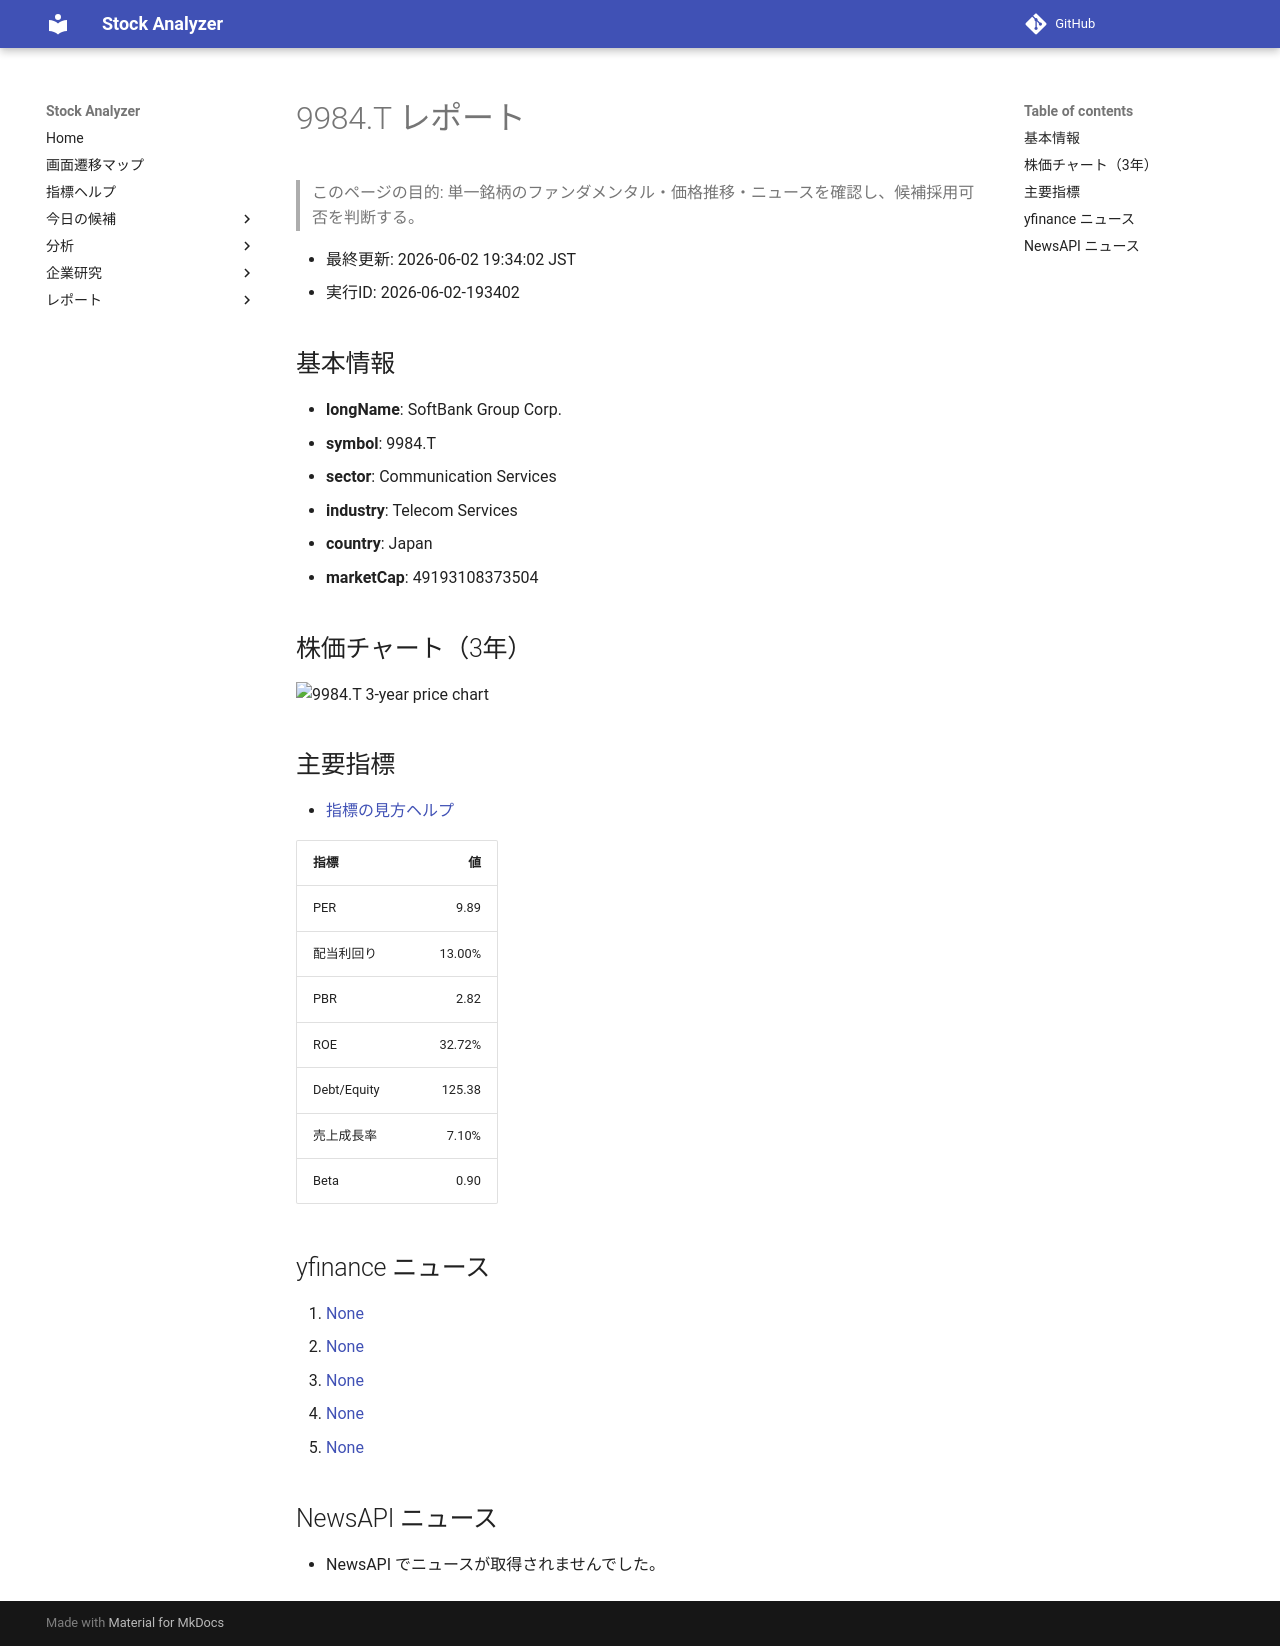

repository: Yumi-note/Making-APP · page: reports/2026-06-02/193402/9984_T/index.html · generator: mkdocs

# 9984.T レポート

> このページの目的: 単一銘柄のファンダメンタル・価格推移・ニュースを確認し、候補採用可否を判断する。

- 最終更新: 2026-06-02 19:34:02 JST
- 実行ID: 2026-06-02-193402

## 基本情報

- **longName**: SoftBank Group Corp.
- **symbol**: 9984.T
- **sector**: Communication Services
- **industry**: Telecom Services
- **country**: Japan
- **marketCap**: 49193108373504

## 株価チャート（3年）

![9984.T 3-year price chart](9984_T_3y.png)

## 主要指標

- [指標の見方ヘルプ](../../../../indicators.md)

| 指標 | 値 |
|---|---:|
| PER | 9.89 |
| 配当利回り | 13.00% |
| PBR | 2.82 |
| ROE | 32.72% |
| Debt/Equity | 125.38 |
| 売上成長率 | 7.10% |
| Beta | 0.90 |

## yfinance ニュース

1. [None](None)
2. [None](None)
3. [None](None)
4. [None](None)
5. [None](None)

## NewsAPI ニュース

- NewsAPI でニュースが取得されませんでした。
